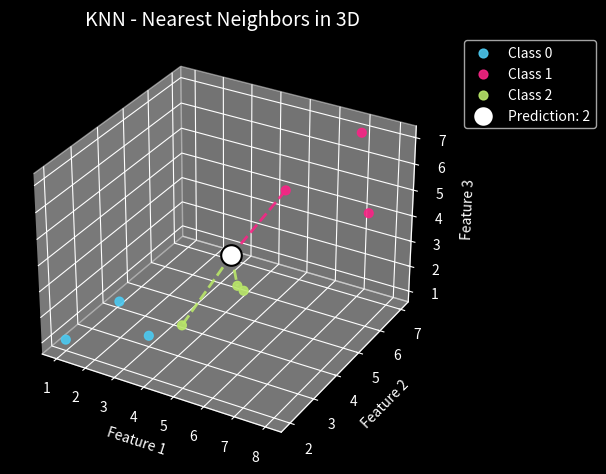

Source code (Python):
import numpy as np
import pandas as pd
import matplotlib.pyplot as plt


class MyClassifierKNN:

    def euclidean_distance(self, p1, p2):
        return np.sqrt(np.sum((p1 - p2) ** 2))    

    def manhattan_distance(self, p1, p2):
        return np.sum(np.abs((p1 - p2)))    

    def __init__(self, k, dist_metric='euclidean'): 
        self.k = k
        self.dist_metric = dist_metric
   
    def predict(self, X_train, y_train, X_test):
        predictions = []
        for row_test in X_test:
            distances_targets = []
            for row_X_train, target in zip(X_train, y_train):
                if self.dist_metric == 'euclidean':
                    distance = self.euclidean_distance(row_X_train, row_test)
                if self.dist_metric == 'manhattan':
                    distance = self.manhattan_distance(row_X_train, row_test)
                distance_target = distance, target
                distances_targets.append(distance_target) 

            k_sorted_distances_targets = sorted(distances_targets)[ :self.k]
            targets = pd.Series(target for distance, target in k_sorted_distances_targets)
            prediction = targets.value_counts().idxmax()
            predictions.append(prediction)
        self.predictions = np.array(predictions)
        return self.predictions  
    
    def my_score(self, y_test):
        correct = (sum(y_test==self.predictions))
        tp = sum(self.predictions[y_test==1] == 1)
        tn = sum(self.predictions[y_test==0] == 0)
        fp = sum(self.predictions[y_test==0] == 1)
        fn = sum(self.predictions[y_test==1] == 0)     
        
        self.accuracy = correct / len(y_test)
        self.recall = tp / (tp + fn)
        self.precision = tp / (tp + fp)  
    
#==============================================================

plt.style.use('dark_background')

# Example 3D dataset (you can replace with your own)
X = np.array([
    [1, 2, 1], [2, 3, 2], [3, 3, 1],
    [6, 5, 6], [7, 7, 7], [8, 6, 5],
    [5, 2, 3], [6, 3, 4], [7, 2, 5]
])
y = np.array([0, 0, 0, 1, 1, 1, 2, 2, 2])

# New point (the one we predict)
new_point = np.array([5, 4, 4])

k = 3

# ---- compute distances ----
distances = []
for point, label in zip(X, y):
    d = np.linalg.norm(point - new_point)
    distances.append((d, point, label))

distances.sort(key=lambda x: x[0])
neighbors = distances[:k]

# ---- prediction (majority vote) ----
labels = [label for _, _, label in neighbors]
prediction = max(set(labels), key=labels.count)


# ---- Plot ----
fig = plt.figure()
ax = fig.add_subplot(111, projection='3d')

# 🎨 Better modern colors (high contrast on dark)
colors = {
    0: '#4cc9f0',   # cyan
    1: '#f72585',   # pink
    2: '#b9e769'    # light green
}

# Plot all data
for label in np.unique(y):
    ax.scatter(
        X[y == label][:, 0],
        X[y == label][:, 1],
        X[y == label][:, 2],
        color=colors[label],
        label=f"Class {label}",
        s=40,
        alpha=0.9
    )

# Prediction point (make it pop)
ax.scatter(
    new_point[0], new_point[1], new_point[2],
    color='white',
    s=220,
    edgecolor='black',
    linewidth=1.5,
    label=f"Prediction: {prediction}"
)

# Draw dashed lines to neighbors
for dist, point, label in neighbors:
    ax.plot(
        [new_point[0], point[0]],
        [new_point[1], point[1]],
        [new_point[2], point[2]],
        linestyle='dashed',
        linewidth=2,
        color=colors[label],
        alpha=0.9
    )

# Labels
ax.set_title("KNN - Nearest Neighbors in 3D", fontsize=14)
ax.set_xlabel("Feature 1")
ax.set_ylabel("Feature 2")
ax.set_zlabel("Feature 3")

# 🔥 Move legend OUTSIDE
ax.legend(
    loc='upper left',
    bbox_to_anchor=(1.05, 1),
    frameon=True
)

plt.tight_layout()
plt.show()
